Dataset: bild_daten (GitHub, kattyterra/Gewebeklassifikation_PyTorch). Classes: epithel, Snp, stroma, xtra.

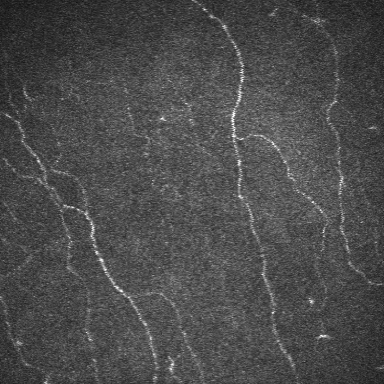
Label: Snp

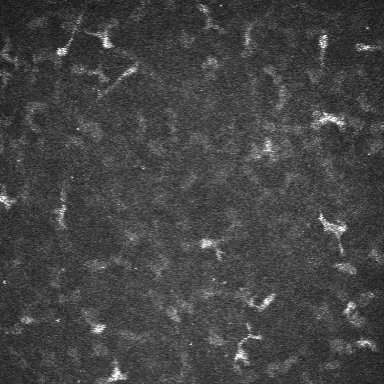
Label: stroma

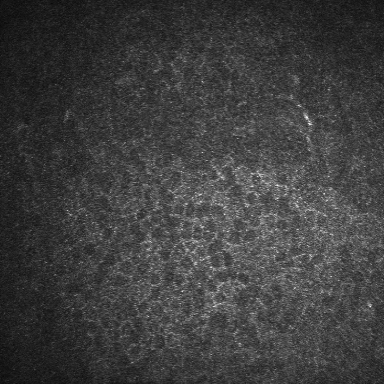
Label: epithel

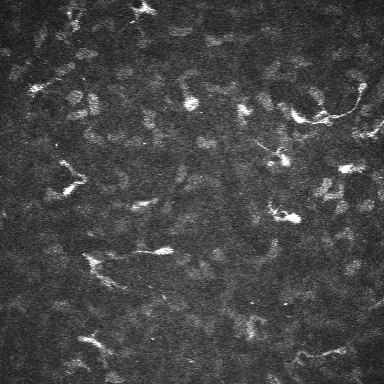
Label: stroma

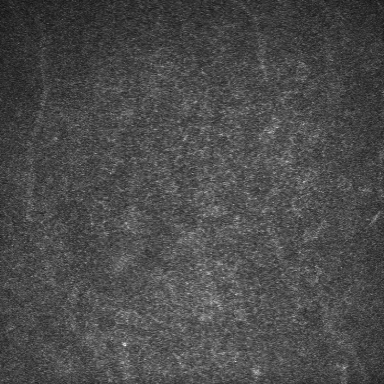
Label: epithel

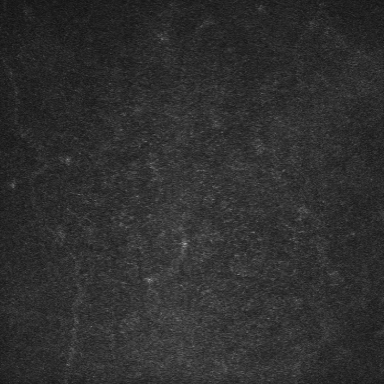
Label: epithel
